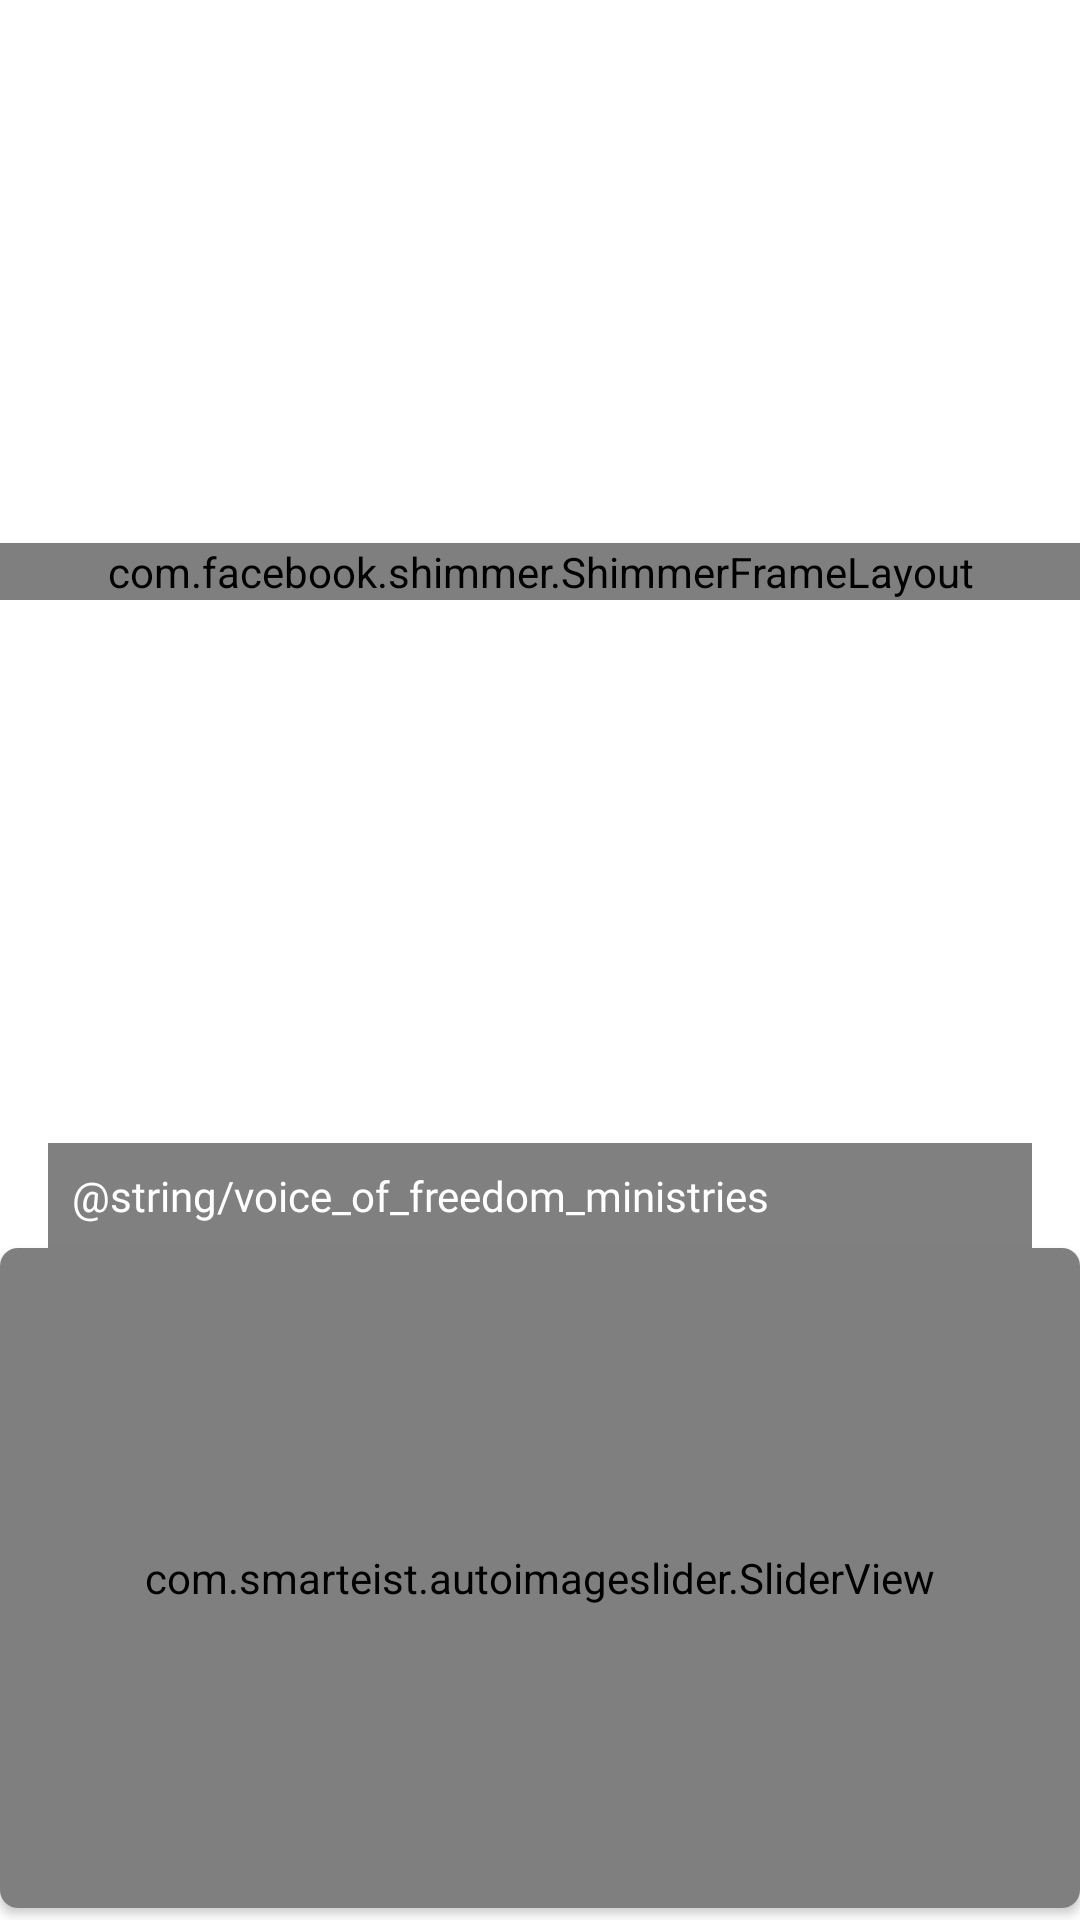

Android layout source for this screen:
<!-- AndroidManifest.xml: application theme AppTheme -->
<!-- res/layout/fragment_home.xml -->
<?xml version="1.0" encoding="utf-8"?>
<androidx.constraintlayout.widget.ConstraintLayout xmlns:android="http://schemas.android.com/apk/res/android"
    xmlns:app="http://schemas.android.com/apk/res-auto"
    xmlns:tools="http://schemas.android.com/tools"
    android:layout_width="match_parent"
    android:layout_height="match_parent"
    android:background="@color/white"
    tools:context=".ui.home.HomeFragment">


    <com.facebook.shimmer.ShimmerFrameLayout
        android:id="@+id/shimmer"
        android:layout_width="match_parent"
        android:layout_height="wrap_content"
        app:layout_constraintBottom_toTopOf="@+id/textViewTitle"
        app:layout_constraintEnd_toEndOf="parent"
        app:layout_constraintStart_toStartOf="parent"
        app:layout_constraintTop_toTopOf="parent"
        app:shimmer_auto_start="true">

        <androidx.cardview.widget.CardView
            android:id="@+id/cardView"
            android:layout_width="match_parent"
            android:layout_height="wrap_content"
            android:layout_margin="16dp"
            android:elevation="16dp"
            app:cardCornerRadius="16dp"
            app:layout_constraintEnd_toEndOf="parent"
            app:layout_constraintStart_toStartOf="parent"
            app:layout_constraintTop_toTopOf="parent">

            <TextView
                android:id="@+id/tvNetworkError"
                android:layout_width="match_parent"
                android:layout_height="wrap_content"
                android:fontFamily="@font/lato_bold"
                android:padding="8dp"
                android:text="Network error, tap here to try again"
                android:textColor="@color/red"
                android:visibility="gone"/>

            <ImageView
                android:id="@+id/imageView"
                android:layout_width="match_parent"
                android:layout_height="wrap_content"
                android:layout_gravity="center_horizontal"
                android:adjustViewBounds="true"
                android:scaleType="fitXY"
                android:src="@drawable/ic_insert_photo" />

        </androidx.cardview.widget.CardView>
    </com.facebook.shimmer.ShimmerFrameLayout>


    <TextView
        android:id="@+id/textViewTitle"
        android:layout_width="0dp"
        android:layout_height="wrap_content"
        android:layout_marginStart="16dp"
        android:layout_marginEnd="16dp"
        android:background="@color/transparent_black"
        android:fontFamily="@font/lato_bold"
        android:padding="8dp"
        android:text="@string/voice_of_freedom_ministries"
        android:textColor="@color/white"
        app:layout_constraintBottom_toTopOf="@+id/guideline"
        app:layout_constraintEnd_toEndOf="parent"
        app:layout_constraintStart_toStartOf="parent"/>


    <androidx.constraintlayout.widget.Guideline
        android:id="@+id/guideline"
        android:layout_width="wrap_content"
        android:layout_height="wrap_content"
        android:orientation="horizontal"
        app:layout_constraintGuide_percent="0.65" />


    <androidx.cardview.widget.CardView
        android:layout_width="match_parent"
        android:layout_height="0dp"
        android:layout_marginBottom="4dp"
        app:cardCornerRadius="6dp"
        app:layout_constraintBottom_toBottomOf="parent"
        app:layout_constraintEnd_toEndOf="parent"
        app:layout_constraintStart_toStartOf="parent"
        app:layout_constraintTop_toBottomOf="@id/guideline">

        <com.smarteist.autoimageslider.SliderView
            android:id="@+id/imageSlider"
            android:layout_width="match_parent"
            android:layout_height="match_parent"
            app:sliderAnimationDuration="600"
            app:sliderAutoCycleDirection="back_and_forth"
            app:sliderAutoCycleEnabled="true"
            app:sliderIndicatorAnimationDuration="600"
            app:sliderIndicatorGravity="center_horizontal|bottom"
            app:sliderIndicatorMargin="15dp"
            app:sliderIndicatorOrientation="horizontal"
            app:sliderIndicatorPadding="3dp"
            app:sliderIndicatorRadius="2dp"
            app:sliderIndicatorSelectedColor="#5A5A5A"
            app:sliderIndicatorUnselectedColor="#FFF"
            app:sliderScrollTimeInSec="5"
            app:sliderStartAutoCycle="true" />

    </androidx.cardview.widget.CardView>


</androidx.constraintlayout.widget.ConstraintLayout>
<!-- resources referenced by this layout -->
<resources>
  <color name="red">#F44336</color>
  <color name="transparent_black">#7F000000</color>
  <color name="white">#ffffff</color>
  <!-- drawable ic_insert_photo (drawable) -->
  <vector android:height="24dp" android:tint="#A09A98"
      android:viewportHeight="24.0" android:viewportWidth="24.0"
      android:width="24dp" xmlns:android="http://schemas.android.com/apk/res/android">
      <path android:fillColor="#FF000000" android:pathData="M21,19V5c0,-1.1 -0.9,-2 -2,-2H5c-1.1,0 -2,0.9 -2,2v14c0,1.1 0.9,2 2,2h14c1.1,0 2,-0.9 2,-2zM8.5,13.5l2.5,3.01L14.5,12l4.5,6H5l3.5,-4.5z"/>
  </vector>
  <style name="AppTheme" parent="Theme.MaterialComponents.DayNight">
          
          <item name="colorPrimary">@color/colorPrimary</item>
          <item name="colorPrimaryDark">@color/colorPrimaryDark</item>
          <item name="colorAccent">@color/colorAccent</item>
          <item name="drawerArrowStyle">@style/DrawerHamburgerIcon</item>
          <item name="android:actionOverflowButtonStyle">@style/MyThreeDots</item>
  
  
      </style>
  <color name="colorPrimary">#6200EE</color>
  <color name="colorPrimaryDark">#3700B3</color>
  <color name="colorAccent">#03DAC5</color>
  <style name="DrawerHamburgerIcon" parent="Widget.AppCompat.DrawerArrowToggle">
          <item name="color">@color/black</item>
      </style>
  <style name="MyThreeDots" parent="@android:style/Widget.Holo.ActionButton.Overflow">
          <item name="android:src">@drawable/ic_dots</item>
      </style>
  <color name="black">#000000</color>
</resources>
